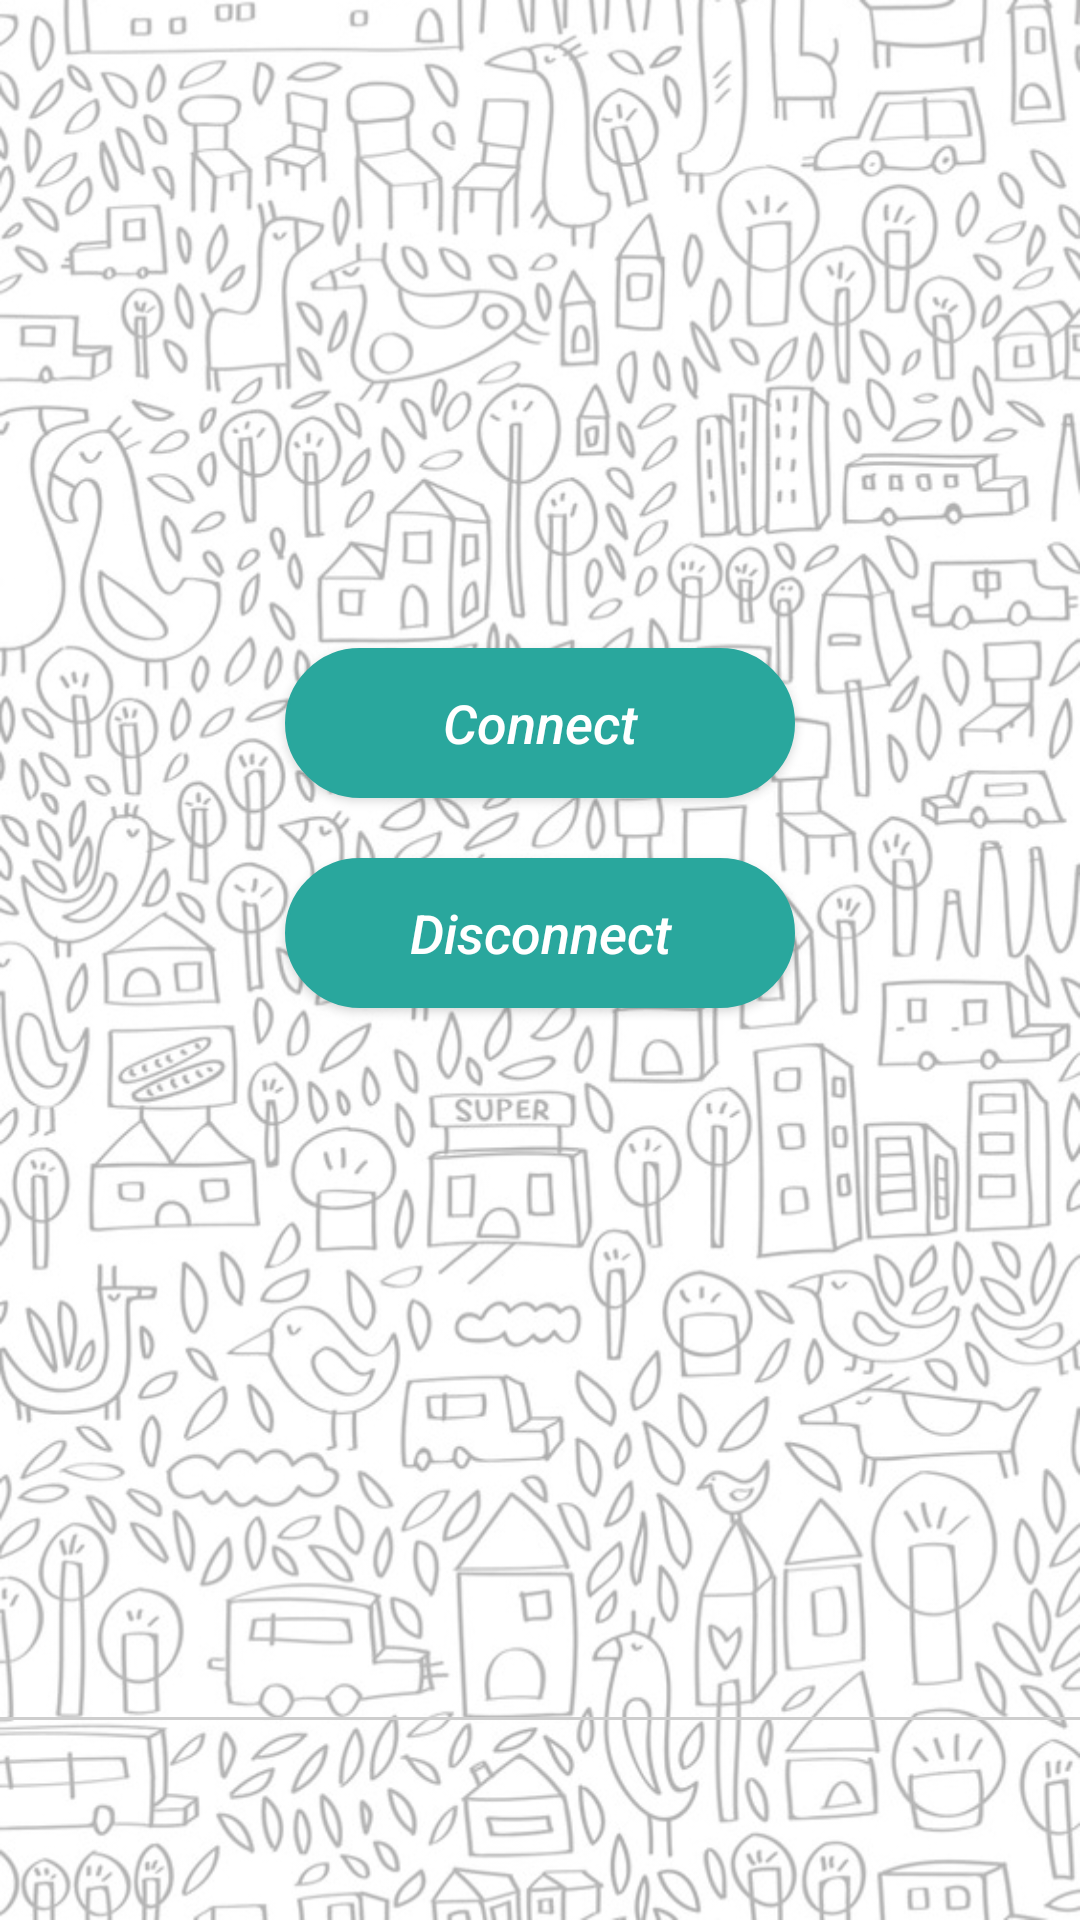

Write the Android layout XML for this screen, with the resource values it uses.
<!-- AndroidManifest.xml: application theme AppTheme -->
<!-- res/layout/device_detail.xml -->
<?xml version="1.0" encoding="utf-8"?>
    <LinearLayout
        xmlns:android="http://schemas.android.com/apk/res/android"
        android:orientation="vertical"
        android:layout_width="match_parent"
        android:layout_height="match_parent"
        android:background="@drawable/wallpaper">


        <LinearLayout
            xmlns:android="http://schemas.android.com/apk/res/android"
            android:orientation="vertical"
            android:layout_width="match_parent"
            android:layout_height="0dp"
            android:layout_weight="0.9"
            android:gravity="center"
            >
            <Button
                android:id="@+id/btn_connect"
                android:layout_width="170dp"
                android:layout_height="50dp"
                android:layout_gravity="center"
                android:paddingBottom="0dp"
                android:focusable="false"
                android:layout_marginBottom="20dp"
                android:layout_marginTop="0dp"
                android:layout_marginLeft="100dp"
                android:layout_marginRight="100dp"
                android:textSize="18sp"
                android:textStyle="italic"
                android:background="@drawable/mybutton"
                android:textColor="#FFFFFF"
                android:visibility="visible"
                android:textAllCaps="false"
                android:layout_weight="0"
                android:text="@string/main_connect"/>

            <Button
                android:id="@+id/btn_disconnect"
                android:layout_width="170dp"
                android:layout_height="50dp"
                android:text="@string/main_disconnect"
                android:layout_gravity="center"
                android:layout_marginTop="0dp"
                android:layout_marginBottom="20dp"
                android:background="@drawable/mybutton"
                android:layout_marginLeft="100dp"
                android:layout_marginRight="100dp"
                android:textColor="#FFFFFF"
                android:textStyle="italic"
                android:textSize="18sp"
                android:textAllCaps="false"
                android:layout_weight="0"
                android:visibility="visible"/>

            <Button
                android:id="@+id/btn_start_client"
                android:layout_width="170dp"
                android:layout_height="50dp"
                android:text="@string/main_startchat"
                android:visibility="gone"
                android:layout_gravity="center"
                android:layout_marginTop="0dp"
                android:layout_marginBottom="0dp"
                android:layout_weight="0"
                android:background="@drawable/mybutton"
                android:layout_marginRight="100dp"
                android:layout_marginLeft="100dp"
                android:textStyle="italic"
                android:textColor="#FFFFFF"
                android:textSize="18sp"
                android:textAllCaps="false"/>

        </LinearLayout>

            <LinearLayout
                android:orientation="horizontal"
                android:layout_width="match_parent"
                android:layout_height="0dp"
                android:layout_weight="0.04"
                android:background="@color/facebook"
                android:visibility="gone">

                <TextView
                    android:layout_width="0dp"
                    android:layout_height="wrap_content"
                    android:text="@string/label_Device_address"
                    android:id="@+id/textView"
                    android:layout_weight=".3"
                    android:textColor="#000000"
                    android:textStyle="italic"
                    android:gravity="center"
                    android:background="@color/facebook"/>

                <TextView
                    android:id="@+id/device_address"
                    android:layout_width="0dp"
                    android:layout_height="match_parent"
                    android:background="@color/facebook"
                    android:textColor="#ffffff"
                    android:layout_weight=".7"
                    android:gravity="center"
                    android:textStyle="bold"/>


            </LinearLayout>

    <View
        android:layout_width="fill_parent"
        android:layout_height="1dp"
        android:gravity="center_vertical"
        android:background="@color/btnpress" />


    <TextView
            android:id="@+id/device_info"
            android:layout_width="match_parent"
            android:layout_height="0dp"
            android:layout_weight="0.3"
            android:background="@color/facebook"
            android:textColor="#ffffff"
            android:visibility="gone"/>
        <TextView
            android:id="@+id/group_owner"
            android:layout_width="fill_parent"
            android:layout_height="0dp"
            android:layout_weight="0" />
        <TextView
            android:id="@+id/group_ip"
            android:layout_width="match_parent"
            android:layout_height="0dp"
            android:layout_weight="0"
            android:visibility="gone" />


    <LinearLayout
        android:layout_width="match_parent"
        android:id="@+id/status_bar"
        android:orientation="vertical"
        android:layout_height="0dp"
        android:layout_marginBottom="3dp"
        android:layout_weight="0.1"
        android:gravity="center">
        <TextView
            android:layout_width="match_parent"
            android:layout_height="match_parent"
            android:layout_gravity="center"
            android:layout_margin="5dp"
            android:textColor="@color/btnpress"
            android:id="@+id/status_text"
            android:gravity="center"
            android:textStyle="italic">
        </TextView>
    </LinearLayout>


</LinearLayout>
<!-- resources referenced by this layout -->
<resources>
  <color name="btnpress">#cecece</color>
  <color name="facebook">#29a79d</color>
  <!-- drawable mybutton (drawable-mdpi) -->
  <?xml version="1.0" encoding="utf-8"?>
  
  <selector xmlns:android="http://schemas.android.com/apk/res/android">
      <item android:state_pressed="true" >
          <shape android:shape="rectangle"  >
              <corners android:radius="100dip" />
              <stroke android:width="1dip" android:color="#CECECE" />
          </shape>
  
      </item>
      <item android:state_focused="true">
          <shape android:shape="rectangle"  >
              <corners android:radius="100dip" />
              <stroke android:width="1dip" android:color="@color/soothing_blue" />
              <solid android:color="#58857e"/>
          </shape>
      </item>
      <item >
          <shape android:shape="rectangle"  >
              <corners android:radius="100dip" />
              <stroke android:color="@color/newcolor" android:width="1dip"  />
              <gradient android:angle="-90" android:startColor="@color/newcolor" android:endColor="@color/newcolor" />
          </shape>
      </item>
  </selector>
  <!-- drawable wallpaper: jpg bitmap (drawable, 318528 bytes) -->
  <string name="label_Device_address">Device Address :</string>
  <string name="main_connect">Connect</string>
  <string name="main_disconnect">Disconnect</string>
  <string name="main_startchat">Chat</string>
  <style name="AppTheme" parent="Theme.AppCompat.Light.DarkActionBar">
          <item name="colorPrimary">@color/newcolor</item>
          <item name="colorPrimaryDark">@color/dark_blue</item>
          <item name="colorAccent">@color/gray</item>
          
      </style>
  <color name="soothing_blue">#0083BF</color>
  <color name="newcolor">#29a79d</color>
  <color name="dark_blue">#005A8A</color>
  <color name="gray">#607D8B</color>
</resources>
